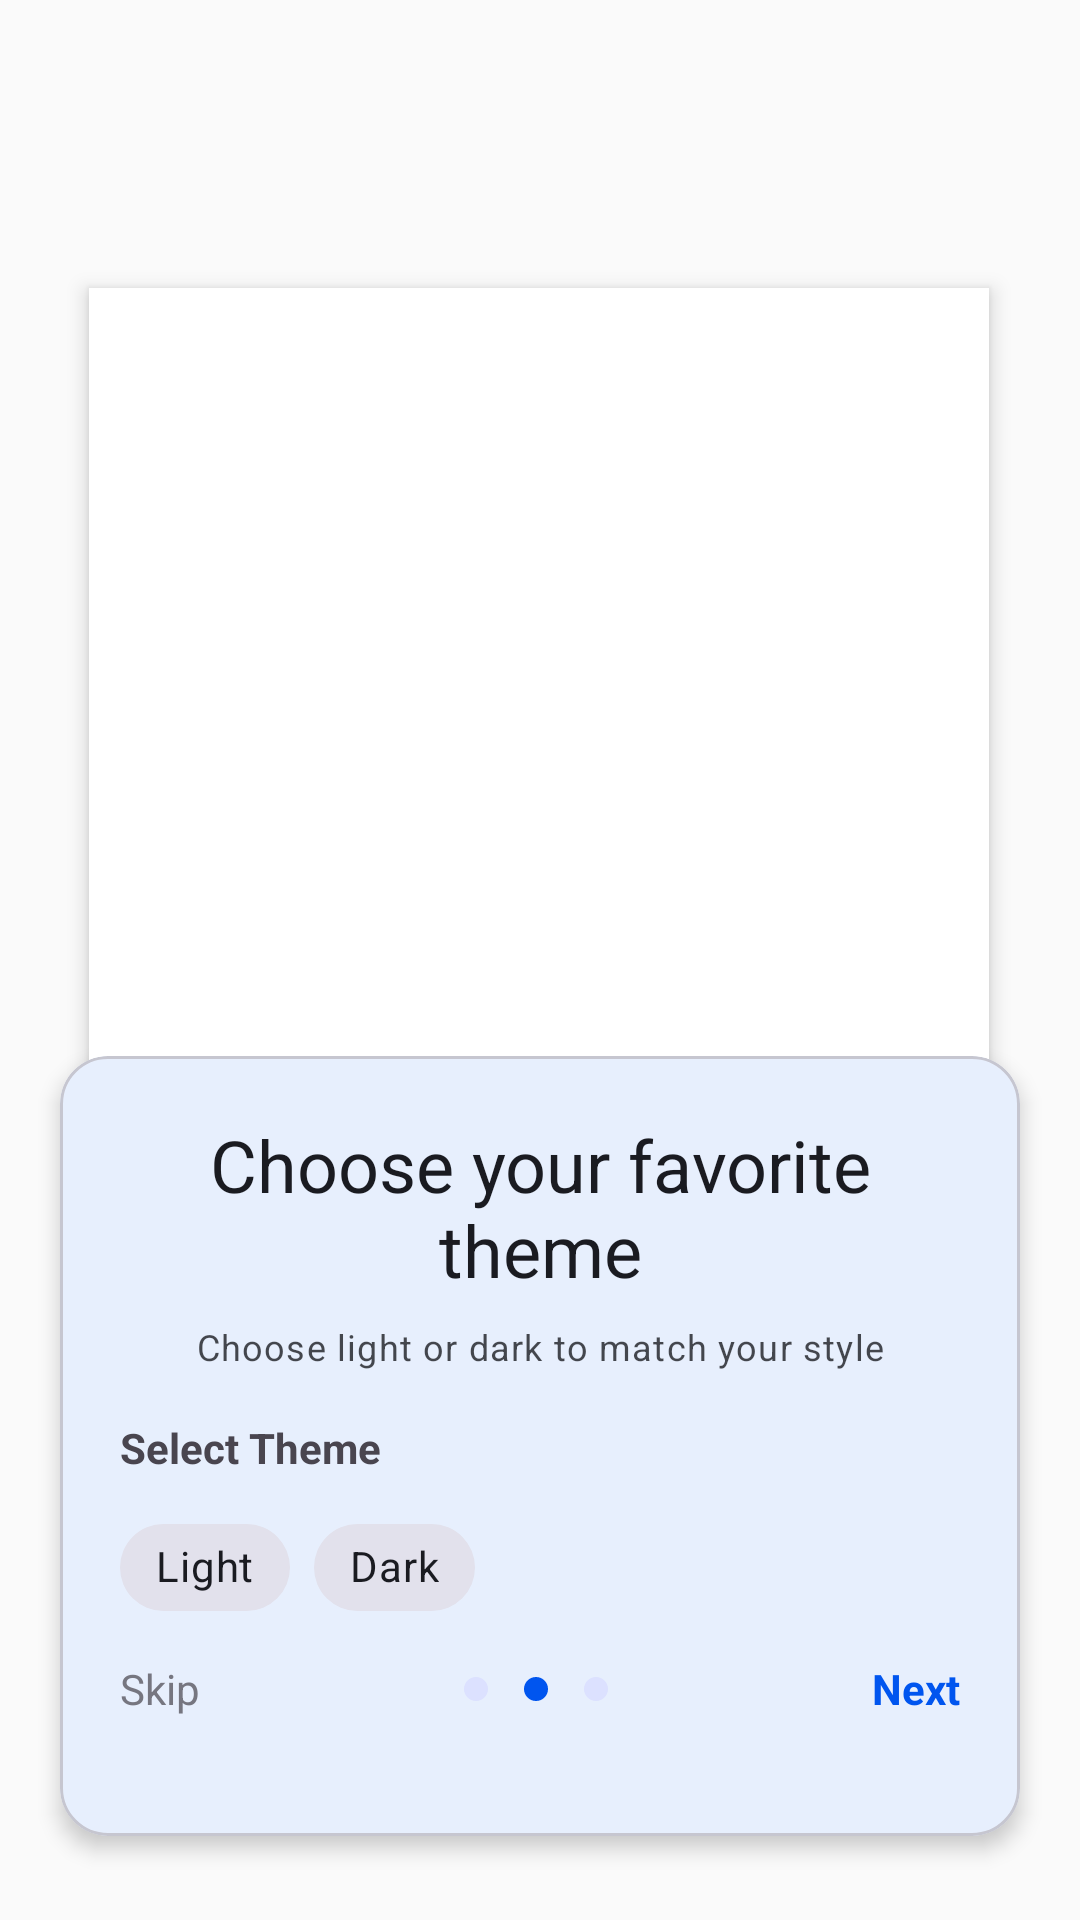

Layout XML and referenced resources for this Android screen:
<!-- AndroidManifest.xml: application theme AppTheme -->
<!-- res/layout/fragment_features_theme.xml -->
<?xml version="1.0" encoding="utf-8"?>
<androidx.constraintlayout.widget.ConstraintLayout
    xmlns:android="http://schemas.android.com/apk/res/android"
    xmlns:app="http://schemas.android.com/apk/res-auto"
    xmlns:tools="http://schemas.android.com/tools"
    android:layout_width="match_parent"
    android:layout_height="match_parent"
    android:background="@color/md_theme_background"
    tools:context=".ui.onboarding.WelcomeFragment">


    <ImageView
        android:id="@+id/imageView6"
        android:layout_width="300dp"
        android:layout_height="300dp"
        android:layout_marginTop="96dp"
        android:src="@drawable/vector_theme"
        android:background="@color/image_bg"
        app:layout_constraintEnd_toEndOf="parent"
        app:layout_constraintHorizontal_bias="0.495"
        app:layout_constraintStart_toStartOf="parent"
        android:elevation="4dp"
        android:outlineProvider="bounds"
        app:layout_constraintTop_toTopOf="parent" />

    <com.google.android.material.card.MaterialCardView
        android:id="@+id/card_content"
        android:layout_width="0dp"
        android:layout_height="260dp"
        android:layout_marginStart="20dp"
        android:layout_marginEnd="20dp"
        android:layout_marginBottom="28dp"
        app:cardCornerRadius="16dp"
        app:cardElevation="4dp"
        android:backgroundTint="@color/md_theme_onSecondary"
        app:layout_constraintBottom_toBottomOf="parent"
        app:layout_constraintStart_toStartOf="parent"
        app:layout_constraintEnd_toEndOf="parent">

        <LinearLayout
            android:layout_width="match_parent"
            android:layout_height="wrap_content"
            android:orientation="vertical"
            android:padding="20dp">

            <TextView
                android:id="@+id/tv_title"
                android:layout_width="match_parent"
                android:layout_height="wrap_content"
                android:text="@string/onboarding_theme_title"
                android:textColor="@color/md_theme_onBackground"
                android:textAppearance="?attr/textAppearanceHeadlineSmall"
                android:textAlignment="center"/>

            <TextView
                android:id="@+id/tv_subtitle"
                android:layout_width="match_parent"
                android:layout_height="wrap_content"
                android:text="@string/onboarding_theme_subtitle"
                android:textAppearance="?attr/textAppearanceBodySmall"
                android:textColor="@color/md_theme_onSurface"
                android:textAlignment="center"
                android:layout_marginTop="8dp"
                android:alpha="0.8"/>

            
            <TextView
                android:id="@+id/tv_lang_label"
                android:layout_width="match_parent"
                android:layout_height="wrap_content"
                android:text="@string/onboarding_theme_select_theme"
                android:layout_marginTop="16dp"
                android:textStyle="bold"/>

            <com.google.android.material.chip.ChipGroup
                android:id="@+id/chip_group_theme"
                android:layout_width="match_parent"
                android:layout_height="45dp"
                android:layout_marginTop="8dp"
                app:singleSelection="true"
                app:selectionRequired="true"
                app:chipSpacing="8dp">

                <com.google.android.material.chip.Chip
                    android:id="@+id/chip_light"
                    style="@style/Widget.MaterialComponents.Chip.Choice"
                    android:layout_width="wrap_content"
                    android:layout_height="wrap_content"
                    app:chipCornerRadius="15dp"
                    app:chipBackgroundColor="@color/chip_choice_color"
                    android:textColor="@color/chip_choice_text_color"
                    android:text="@string/settings_theme_light"/>

                <com.google.android.material.chip.Chip
                    android:id="@+id/chip_dark"
                    style="@style/Widget.MaterialComponents.Chip.Choice"
                    android:layout_width="wrap_content"
                    android:layout_height="wrap_content"
                    app:chipCornerRadius="15dp"
                    app:chipBackgroundColor="@color/chip_choice_color"
                    android:textColor="@color/chip_choice_text_color"
                    android:text="@string/settings_theme_dark"/>
            </com.google.android.material.chip.ChipGroup>

            
            <View
                android:layout_width="match_parent"
                android:layout_height="8dp"/>

            
            <LinearLayout
                android:layout_width="match_parent"
                android:layout_height="wrap_content"
                android:orientation="horizontal"
                android:gravity="center_vertical">

                <TextView
                    android:id="@+id/tv_skip"
                    android:layout_width="wrap_content"
                    android:layout_height="wrap_content"
                    android:text="@string/action_skip"
                    android:layout_weight="1"
                    android:gravity="start"
                    android:textColor="@color/md_theme_outline"
                    android:foreground="?attr/selectableItemBackground"
                    android:clickable="true"
                    android:focusable="true"
                    />

                
                <LinearLayout
                    android:id="@+id/indicator_group"
                    android:layout_width="wrap_content"
                    android:layout_height="wrap_content"
                    android:orientation="horizontal"
                    android:layout_weight="1"
                    android:gravity="center">
                    <View
                        android:layout_width="8dp"
                        android:layout_height="8dp"
                        android:background="@drawable/dot_inactive"
                        android:layout_margin="6dp"/>
                    <View
                        android:layout_width="8dp"
                        android:layout_height="8dp"
                        android:background="@drawable/dot_active"
                        android:layout_margin="6dp"/>
                    <View
                        android:layout_width="8dp"
                        android:layout_height="8dp"
                        android:background="@drawable/dot_inactive"
                        android:layout_margin="6dp"/>
                </LinearLayout>

                <TextView
                    android:id="@+id/btn_next"
                    android:layout_width="wrap_content"
                    android:layout_height="wrap_content"
                    android:text="@string/action_next"
                    android:layout_weight="1"
                    android:textColor="@color/md_theme_primary"
                    android:textStyle="bold"
                    android:foreground="?attr/selectableItemBackground"
                    android:clickable="true"
                    android:focusable="true"
                    android:gravity="end"/>

            </LinearLayout>

        </LinearLayout>

    </com.google.android.material.card.MaterialCardView>

</androidx.constraintlayout.widget.ConstraintLayout>
<!-- resources referenced by this layout -->
<resources>
  <color name="image_bg">#FFFFFF</color>
  <color name="md_theme_background">#FAFAFA</color>
  <color name="md_theme_onBackground">#1A1B21</color>
  <color name="md_theme_onSecondary">#FFFFFF</color>
  <color name="md_theme_onSurface">#1A1B21</color>
  <color name="md_theme_outline">#767680</color>
  <color name="md_theme_primary">#0055EF</color>
  <!-- drawable dot_active (drawable) -->
  <?xml version="1.0" encoding="utf-8"?>
  <shape xmlns:android="http://schemas.android.com/apk/res/android"
      android:shape="oval">
      <size android:width="8dp" android:height="8dp"/>
      <solid android:color="@color/md_theme_primary"/>
  </shape>
  <!-- drawable dot_inactive (drawable) -->
  <?xml version="1.0" encoding="utf-8"?>
  <shape xmlns:android="http://schemas.android.com/apk/res/android"
      android:shape="oval">
      <size android:width="8dp" android:height="8dp"/>
      <solid android:color="@color/md_theme_primaryContainer"/>
  </shape>
  <string name="action_next">Next</string>
  <string name="action_skip">Skip</string>
  <string name="onboarding_theme_select_theme">Select Theme</string>
  <string name="onboarding_theme_subtitle">Choose light or dark to match your style</string>
  <string name="onboarding_theme_title">Choose your favorite theme</string>
  <string name="settings_theme_dark">Dark</string>
  <string name="settings_theme_light">Light</string>
  <color name="md_theme_primaryContainer">#DCE1FF</color>
  <color name="md_theme_onPrimary">#FFFFFF</color>
  <color name="md_theme_onPrimaryContainer">#00205B</color>
  <color name="md_theme_secondary">#4A5568</color>
  <color name="md_theme_secondaryContainer">#E2E8F0</color>
  <color name="md_theme_onSecondaryContainer">#1A202C</color>
  <color name="md_theme_tertiary">#3366CC</color>
  <color name="md_theme_onTertiary">#FFFFFF</color>
  <color name="md_theme_tertiaryContainer">#D0E2FF</color>
  <color name="md_theme_onTertiaryContainer">#00205B</color>
  <color name="md_theme_error">#BA1A1A</color>
  <color name="md_theme_onError">#FFFFFF</color>
  <color name="md_theme_errorContainer">#FFDAD6</color>
  <color name="md_theme_onErrorContainer">#93000A</color>
  <color name="md_theme_surface">#FFFFFF</color>
  <color name="md_theme_surfaceVariant">#E2E1EC</color>
  <color name="md_theme_onSurfaceVariant">#45464F</color>
  <color name="md_theme_outlineVariant">#C6C6D0</color>
  <color name="md_theme_inverseSurface">#2F3036</color>
  <color name="md_theme_inverseOnSurface">#F1F0F7</color>
  <color name="md_theme_inversePrimary">#B5C4FF</color>
  <color name="md_theme_primaryFixed">#DCE1FF</color>
  <color name="md_theme_onPrimaryFixed">#00205B</color>
  <color name="md_theme_primaryFixedDim">#B5C4FF</color>
  <color name="md_theme_onPrimaryFixedVariant">#00205B</color>
  <color name="md_theme_secondaryFixed">#E2E8F0</color>
  <color name="md_theme_onSecondaryFixed">#1A202C</color>
  <color name="md_theme_secondaryFixedDim">#CBD5E0</color>
  <color name="md_theme_onSecondaryFixedVariant">#1A202C</color>
  <color name="md_theme_tertiaryFixed">#D0E2FF</color>
  <color name="md_theme_onTertiaryFixed">#00205B</color>
  <color name="md_theme_tertiaryFixedDim">#A4C2FF</color>
  <color name="md_theme_onTertiaryFixedVariant">#00205B</color>
  <color name="md_theme_surfaceDim">#E5E7EB</color>
  <color name="md_theme_surfaceBright">#FFFFFF</color>
  <color name="md_theme_surfaceContainerLowest">#FFFFFF</color>
  <color name="md_theme_surfaceContainerLow">#F9FAFB</color>
  <color name="md_theme_surfaceContainer">#F3F4F6</color>
  <color name="md_theme_surfaceContainerHigh">#E5E7EB</color>
  <color name="md_theme_surfaceContainerHighest">#D1D5DB</color>
</resources>
